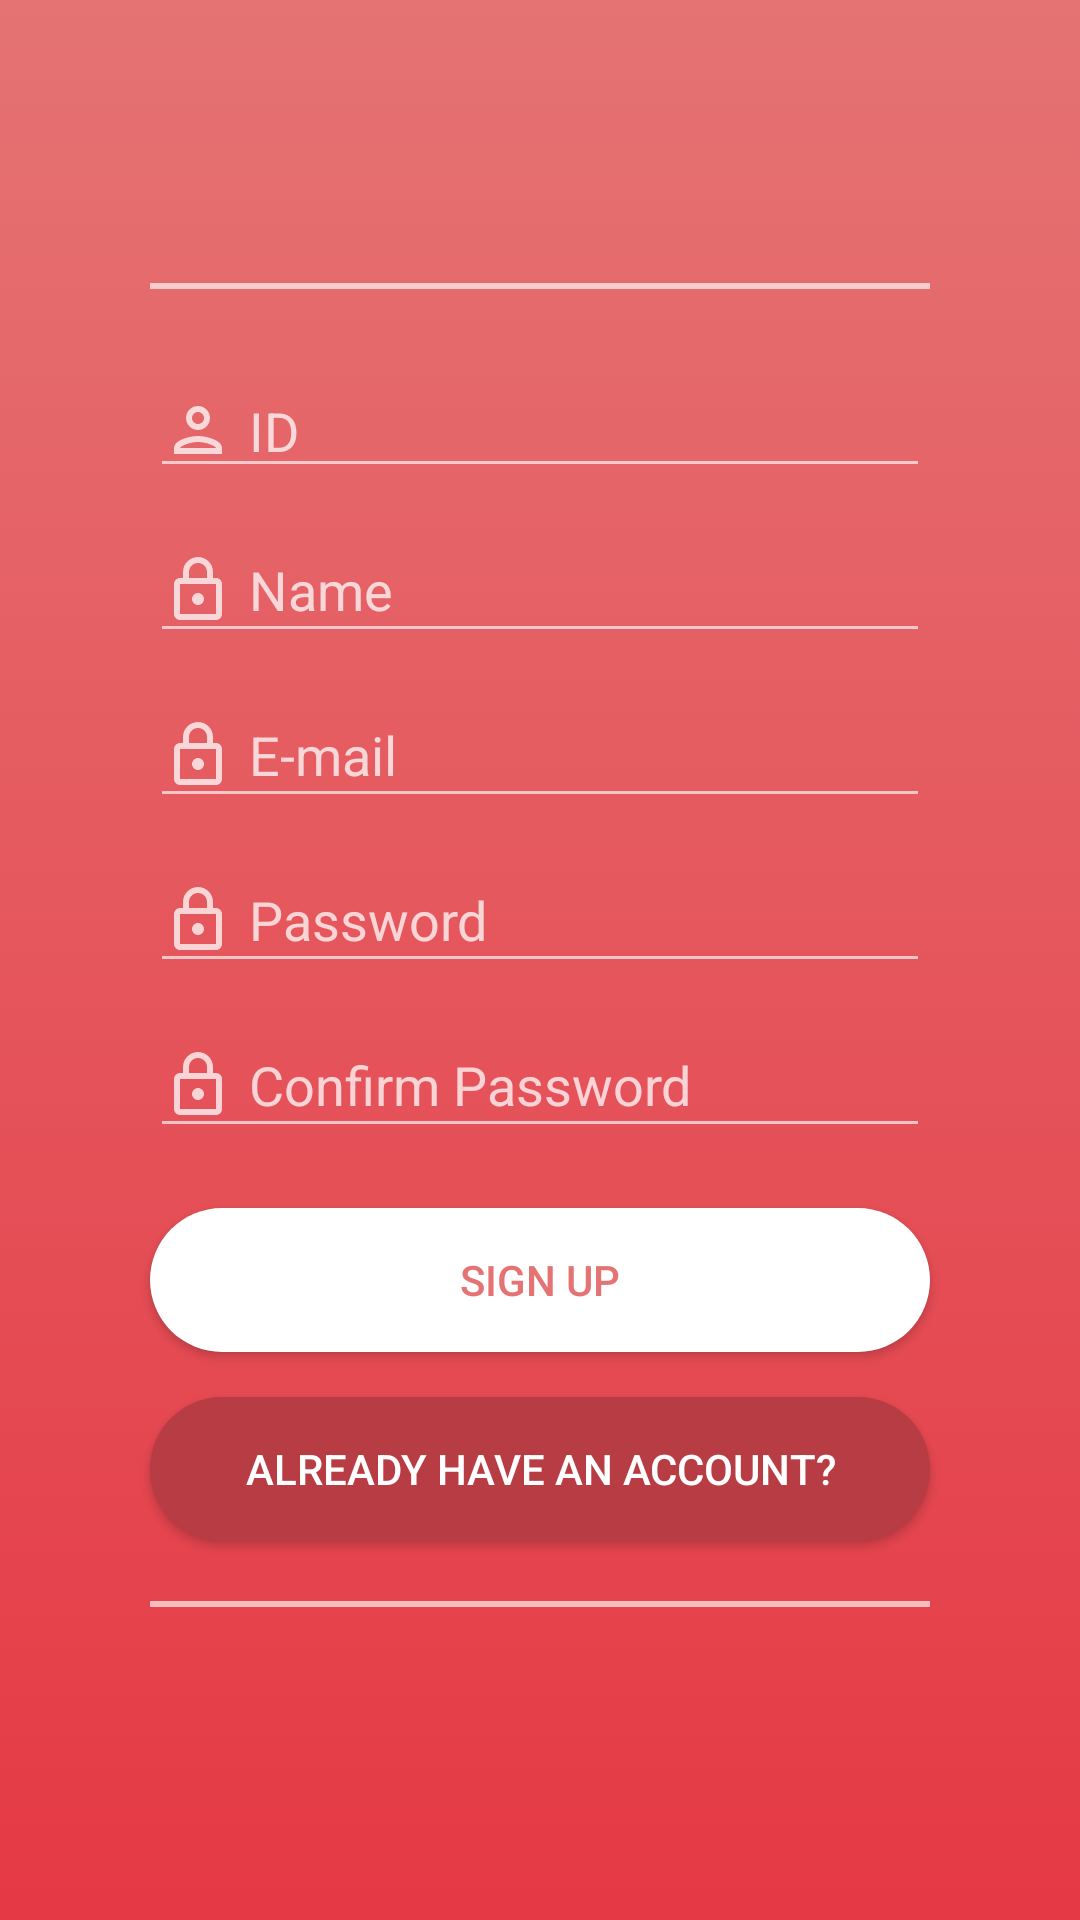

This screen was rendered from an Android layout file. Write that file and the resources it references.
<!-- AndroidManifest.xml: application theme AppTheme -->
<!-- res/layout/activity_register.xml -->
<?xml version="1.0" encoding="utf-8"?>
<android.support.constraint.ConstraintLayout xmlns:android="http://schemas.android.com/apk/res/android"
    xmlns:app="http://schemas.android.com/apk/res-auto"
    xmlns:tools="http://schemas.android.com/tools"
    android:layout_width="match_parent"
    android:layout_height="match_parent"
    tools:context=".MainActivity">

    <LinearLayout
        android:layout_width="match_parent"
        android:layout_height="match_parent"
        android:background="@drawable/login_background"
        android:gravity="center"
        android:orientation="vertical"
        app:layout_constraintBottom_toBottomOf="parent"
        app:layout_constraintHorizontal_bias="0.0"
        app:layout_constraintLeft_toLeftOf="parent"
        app:layout_constraintRight_toRightOf="parent"
        app:layout_constraintTop_toTopOf="parent"
        app:layout_constraintVertical_bias="0.0">

        <View
            android:layout_width="match_parent"
            android:layout_height="2dp"
            android:layout_marginBottom="20dp"
            android:layout_marginLeft="50dp"
            android:layout_marginRight="50dp"
            android:background="#A6FFFFFF"></View>

        <EditText
            android:id="@+id/editText"
            android:layout_width="match_parent"
            android:layout_height="wrap_content"
            android:layout_marginLeft="50dp"
            android:layout_marginRight="50dp"
            android:layout_marginTop="5dp"
            android:backgroundTint="#A6FFFFFF"
            android:drawablePadding="5dp"
            android:drawableStart="@drawable/ic_outline_person_24px"
            android:ems="10"
            android:hint="ID"
            android:inputType="textPersonName"
            android:textColor="@android:color/white"
            android:textColorHint="#BFFFFFFF" />

        <EditText
            android:id="@+id/editText5"
            android:layout_width="match_parent"
            android:layout_height="45dp"
            android:layout_marginLeft="50dp"
            android:layout_marginRight="50dp"
            android:layout_marginTop="10dp"
            android:backgroundTint="#A6FFFFFF"
            android:drawablePadding="5dp"
            android:drawableStart="@drawable/ic_outline_lock_24px_"
            android:hint="Name"
            android:inputType="textPersonName"
            android:textColor="@android:color/white"
            android:textColorHint="#BFFFFFFF" />

        <EditText
            android:id="@+id/editText3"
            android:layout_width="match_parent"
            android:layout_height="45dp"
            android:layout_marginLeft="50dp"
            android:layout_marginRight="50dp"
            android:layout_marginTop="10dp"
            android:backgroundTint="#A6FFFFFF"
            android:drawablePadding="5dp"
            android:drawableStart="@drawable/ic_outline_lock_24px_"
            android:hint="E-mail"
            android:inputType="textPersonName"
            android:textColor="@android:color/white"
            android:textColorHint="#BFFFFFFF" />

        <EditText
            android:id="@+id/editText2"
            android:layout_width="match_parent"
            android:layout_height="45dp"
            android:layout_marginLeft="50dp"
            android:layout_marginRight="50dp"
            android:layout_marginTop="10dp"
            android:backgroundTint="#A6FFFFFF"
            android:drawablePadding="5dp"
            android:drawableStart="@drawable/ic_outline_lock_24px_"
            android:hint="Password"
            android:inputType="textPersonName"
            android:textColor="@android:color/white"
            android:textColorHint="#BFFFFFFF" />

        <EditText
            android:id="@+id/editText4"
            android:layout_width="match_parent"
            android:layout_height="45dp"
            android:layout_marginLeft="50dp"
            android:layout_marginRight="50dp"
            android:layout_marginTop="10dp"
            android:backgroundTint="#A6FFFFFF"
            android:drawablePadding="5dp"
            android:drawableStart="@drawable/ic_outline_lock_24px_"
            android:hint="Confirm Password"
            android:inputType="textPersonName"
            android:textColor="@android:color/white"
            android:textColorHint="#BFFFFFFF" />

        <Button
            android:layout_width="match_parent"
            android:layout_height="wrap_content"
            android:layout_marginBottom="10dp"
            android:layout_marginLeft="50dp"
            android:layout_marginRight="50dp"
            android:layout_marginTop="20dp"
            android:background="@drawable/login_button"
            android:text="Sign Up"
            android:textColor="#E57373" />

        <Button
            android:layout_width="match_parent"
            android:layout_height="wrap_content"
            android:layout_marginLeft="50dp"
            android:layout_marginRight="50dp"
            android:layout_marginTop="5dp"
            android:background="@drawable/register_button"
            android:text="Already Have An Account?"
            android:textColor="#FFFFFF" />

        <View
            android:layout_width="match_parent"
            android:layout_height="2dp"
            android:layout_marginBottom="10dp"
            android:layout_marginLeft="50dp"
            android:layout_marginRight="50dp"
            android:layout_marginTop="20dp"
            android:background="#A6FFFFFF"></View>

    </LinearLayout>

</android.support.constraint.ConstraintLayout>
<!-- resources referenced by this layout -->
<resources>
  <!-- drawable ic_outline_lock_24px_ (drawable) -->
  <vector xmlns:android="http://schemas.android.com/apk/res/android"
      android:width="24dp"
      android:height="24dp"
      android:viewportWidth="24"
      android:viewportHeight="24">
    <path
        android:fillColor="#BFFFFFFF"
        android:pathData="M18,8h-1V6c0,-2.76 -2.24,-5 -5,-5S7,3.24 7,6v2H6c-1.1,0 -2,0.9 -2,2v10c0,1.1 0.9,2 2,2h12c1.1,0 2,-0.9 2,-2V10C20,8.9 19.1,8 18,8zM9,6c0,-1.66 1.34,-3 3,-3s3,1.34 3,3v2H9V6zM18,20H6V10h12V20zM12,17c1.1,0 2,-0.9 2,-2c0,-1.1 -0.9,-2 -2,-2c-1.1,0 -2,0.9 -2,2C10,16.1 10.9,17 12,17z"/>
  </vector>
  <!-- drawable ic_outline_person_24px (drawable) -->
  <vector xmlns:android="http://schemas.android.com/apk/res/android"
      android:width="24dp"
      android:height="24dp"
      android:viewportWidth="24"
      android:viewportHeight="24">
    <path
        android:fillColor="#BFFFFFFF"
        android:pathData="M12,6c1.1,0 2,0.9 2,2s-0.9,2 -2,2s-2,-0.9 -2,-2S10.9,6 12,6M12,16c2.7,0 5.8,1.29 6,2H6C6.23,17.28 9.31,16 12,16M12,4C9.79,4 8,5.79 8,8s1.79,4 4,4s4,-1.79 4,-4S14.21,4 12,4L12,4zM12,14c-2.67,0 -8,1.34 -8,4v2h16v-2C20,15.34 14.67,14 12,14L12,14z"/>
  </vector>
  <!-- drawable login_background (drawable) -->
  <?xml version="1.0" encoding="utf-8"?>
  <selector xmlns:android="http://schemas.android.com/apk/res/android">
      <item>
          <shape>
              <gradient
                  android:angle="90"
                  android:startColor="#E53945"
                  android:endColor="#E57373"
                  android:type="linear" />
          </shape>
      </item>
  </selector>
  <!-- drawable login_button (drawable) -->
  <?xml version="1.0" encoding="utf-8"?>
  <shape xmlns:android="http://schemas.android.com/apk/res/android">
      <corners
          android:radius="30dp" />
      <solid
          android:color="@android:color/white" />
  </shape>
  <!-- drawable register_button (drawable) -->
  <selector xmlns:android="http://schemas.android.com/apk/res/android">
      <item>
          <shape android:shape="rectangle">
  
              <solid android:color="#b83c43"/>
              <corners android:radius="30dp"/>
          </shape>
      </item>
  </selector>
  <style name="AppTheme" parent="Theme.AppCompat.Light.NoActionBar">
          
          <item name="colorPrimary">@color/colorPrimary</item>
          <item name="colorPrimaryDark">@color/colorPrimaryDark</item>
          <item name="colorAccent">@color/colorAccent</item>
          <item name="android:windowContentOverlay">@null</item>
      </style>
  <color name="colorPrimary">#3F51B5</color>
  <color name="colorPrimaryDark">#303F9F</color>
  <color name="colorAccent">#FF4081</color>
</resources>
